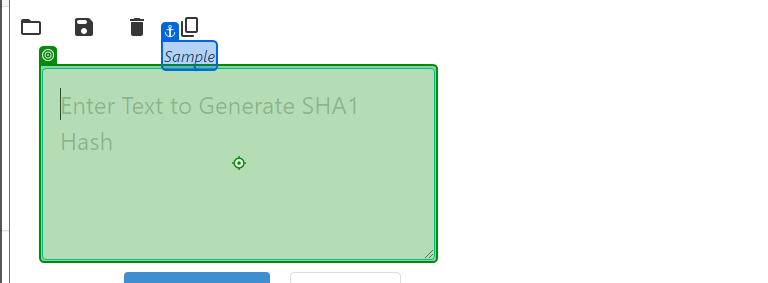
Task: Generate the Security Hash for each Client based on their
personal information. 
Workflow: SHA1_ProcessHash

Step 1: type [in_HashFormula] into 'Sample'

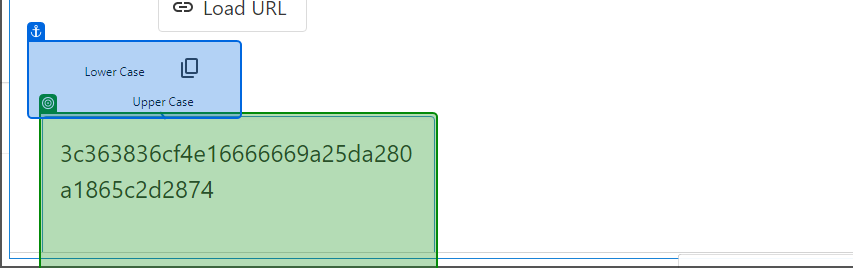
Step 2: get-text from 'Result of'